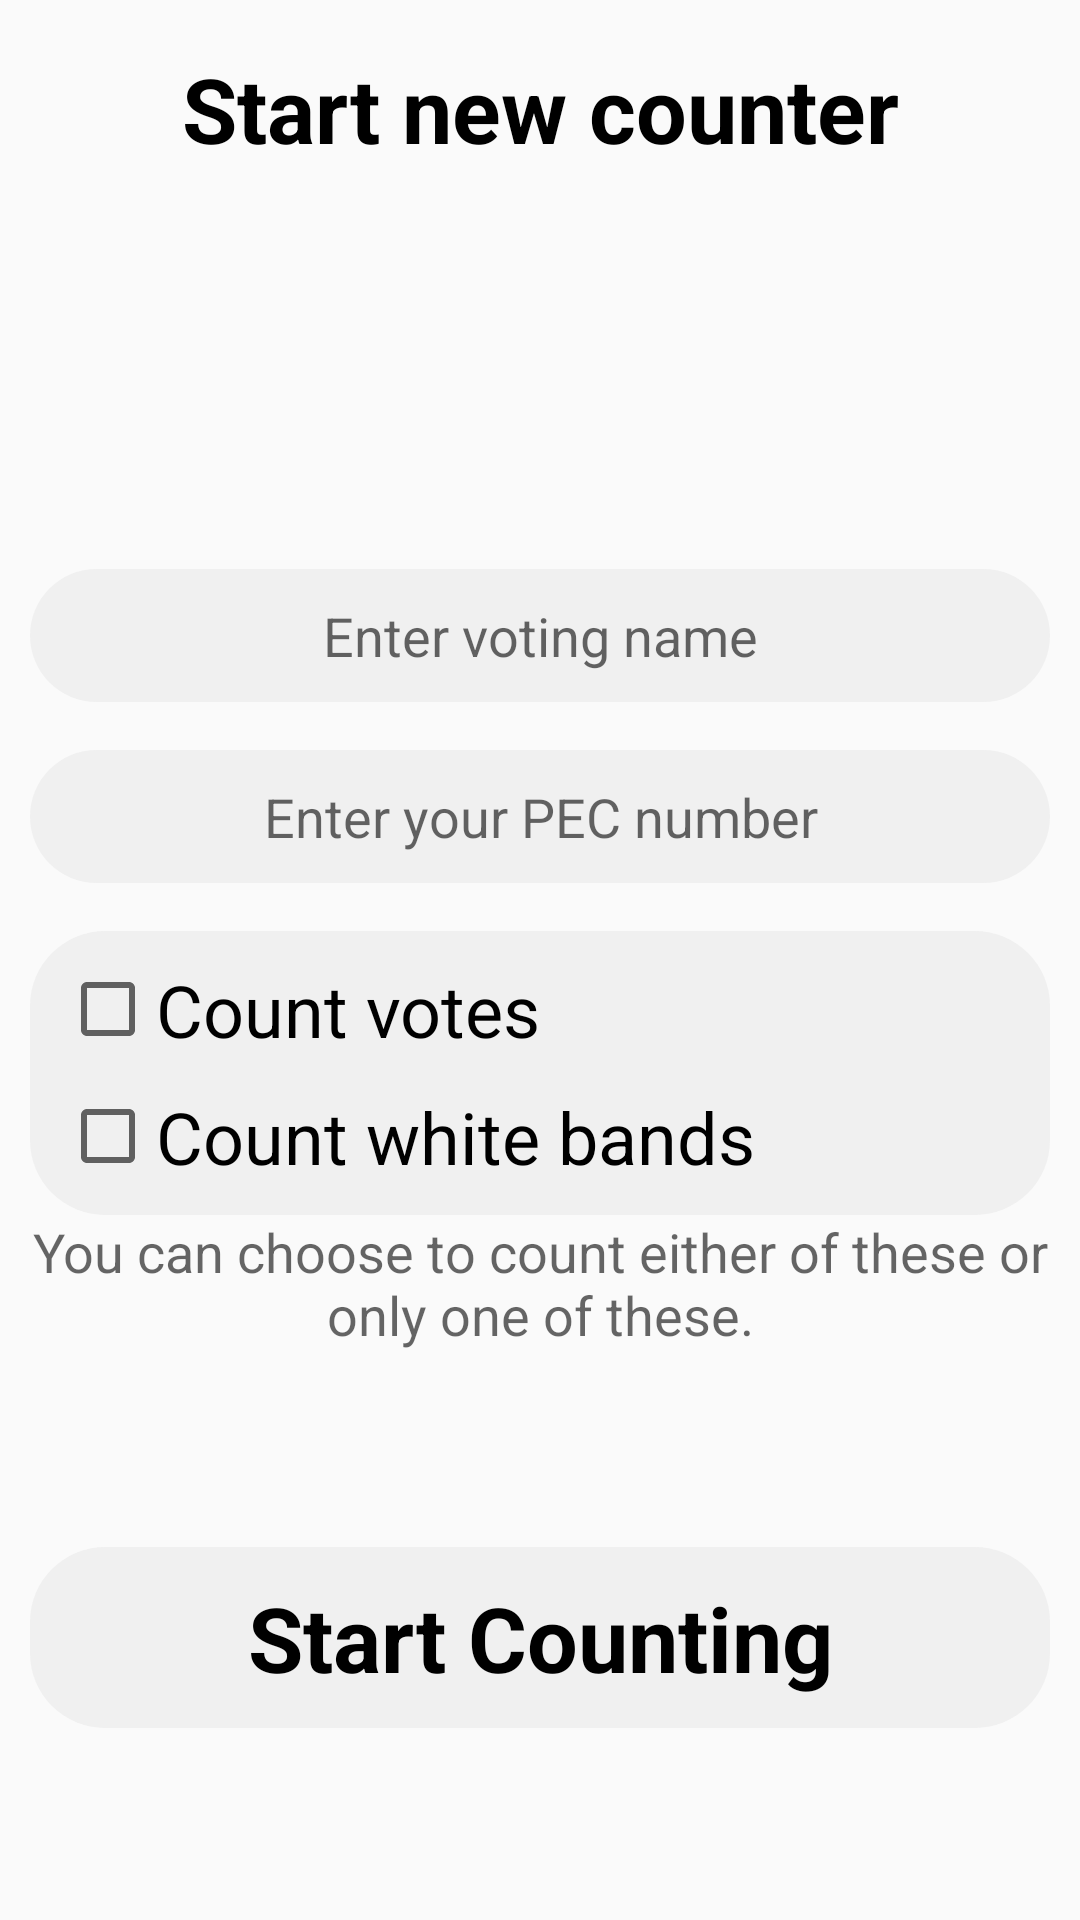

Reconstruct the res/layout file that produces this screen, plus the resources it refers to.
<!-- AndroidManifest.xml: application theme Theme.AppCompat.Light.NoActionBar -->
<!-- res/layout/dialog.xml -->
<?xml version="1.0" encoding="utf-8"?>
<androidx.constraintlayout.widget.ConstraintLayout xmlns:android="http://schemas.android.com/apk/res/android"
    xmlns:app="http://schemas.android.com/apk/res-auto"
    android:layout_width="match_parent"
    android:layout_height="match_parent"
    android:background="@drawable/main_background"
    android:orientation="vertical">

    <TextView
        android:id="@+id/textView"
        android:layout_width="wrap_content"
        android:layout_height="wrap_content"
        android:layout_marginTop="16dp"
        android:gravity="center"
        android:text="@string/start_new_counter"
        android:textColor="@color/white"
        android:textSize="30sp"
        android:textStyle="bold"
        app:layout_constraintEnd_toEndOf="parent"
        app:layout_constraintStart_toStartOf="parent"
        app:layout_constraintTop_toTopOf="parent" />

    <ImageView
        android:id="@+id/imageView3"
        android:layout_width="0dp"
        android:layout_height="3dp"
        android:layout_marginTop="16dp"
        android:contentDescription="@string/spacer"
        app:layout_constraintEnd_toEndOf="parent"
        app:layout_constraintHorizontal_bias="0.79"
        app:layout_constraintStart_toStartOf="parent"
        app:layout_constraintTop_toBottomOf="@+id/textView"
        app:srcCompat="@drawable/line" />

    <LinearLayout
        android:layout_width="match_parent"
        android:layout_height="wrap_content"
        android:layout_marginStart="10dp"
        android:layout_marginEnd="10dp"
        android:orientation="vertical"
        app:layout_constraintBottom_toBottomOf="parent"
        app:layout_constraintEnd_toEndOf="parent"
        app:layout_constraintStart_toStartOf="parent"
        app:layout_constraintTop_toTopOf="parent">

        <EditText
            android:id="@+id/edit_name"
            android:layout_width="match_parent"
            android:layout_height="wrap_content"
            android:layout_marginBottom="16dp"
            android:background="@drawable/button_background3"
            android:gravity="center"
            android:hint="@string/enter_voting_name"
            android:importantForAutofill="no"
            android:inputType="textNoSuggestions|text"
            android:maxLength="25"
            android:paddingTop="10dp"
            android:paddingBottom="10dp"
            android:textColor="@color/white"
            android:textColorHint="@color/hintWhite"
            android:textSize="18sp" />

        <EditText
            android:id="@+id/edit_yik_number"
            android:layout_width="match_parent"
            android:layout_height="wrap_content"
            android:layout_marginBottom="16dp"
            android:background="@drawable/button_background3"
            android:gravity="center"
            android:hint="@string/yik_hint"
            android:importantForAutofill="no"
            android:inputType="number"
            android:maxLength="4"
            android:paddingTop="10dp"
            android:paddingBottom="10dp"
            android:textColor="@color/white"
            android:textColorHint="@color/hintWhite"
            android:textSize="18sp" />

        <LinearLayout
            android:id="@+id/linearLayout"
            android:layout_width="match_parent"
            android:layout_height="match_parent"
            android:layout_weight="1"
            android:background="@drawable/button_background3"
            android:orientation="vertical"
            android:paddingStart="10dp"
            android:paddingTop="10dp"
            android:paddingEnd="10dp"
            android:paddingBottom="10dp">

            <CheckBox
                android:id="@+id/count_people"
                android:layout_width="wrap_content"
                android:layout_height="wrap_content"
                android:layout_gravity="center|start"
                android:layout_marginBottom="10dp"
                android:text="@string/count_votes"
                android:textAlignment="viewStart"
                android:textColor="@color/white"
                android:textSize="24sp" />

            <CheckBox
                android:id="@+id/count_bands"
                android:layout_width="wrap_content"
                android:layout_height="wrap_content"
                android:layout_gravity="center|start"
                android:text="@string/count_bands"
                android:textAlignment="viewStart"
                android:textColor="@color/white"
                android:textSize="24sp" />
        </LinearLayout>

        <TextView
            android:id="@+id/textView2"
            android:layout_width="match_parent"
            android:layout_height="match_parent"
            android:layout_gravity="center"
            android:layout_weight="1"
            android:gravity="center"
            android:text="@string/hint"
            android:textColor="@color/hintWhite"
            android:textSize="18sp" />

    </LinearLayout>

    <TextView
        android:id="@+id/confirm"
        android:layout_width="0dp"
        android:layout_height="wrap_content"
        android:layout_marginStart="10dp"
        android:layout_marginEnd="10dp"
        android:layout_marginBottom="64dp"
        android:background="@drawable/ripple"
        android:gravity="center"
        android:paddingTop="10dp"
        android:paddingBottom="10dp"
        android:text="@string/start_counting"
        android:textColor="@color/white"
        android:textSize="30sp"
        android:textStyle="bold"
        app:layout_constraintBottom_toBottomOf="parent"
        app:layout_constraintEnd_toEndOf="parent"
        app:layout_constraintStart_toStartOf="parent" />

</androidx.constraintlayout.widget.ConstraintLayout>
<!-- resources referenced by this layout -->
<resources>
  <color name="hintWhite">#99000000</color>
  <color name="white">#000000</color>
  <!-- drawable button_background3 (drawable) -->
  <?xml version="1.0" encoding="utf-8"?>
  <shape xmlns:android="http://schemas.android.com/apk/res/android"
      android:shape="rectangle">
      <corners android:radius="25dp" />
      <solid android:color="@color/colorButtonDark" />
  </shape>
  <!-- drawable line (drawable-night) -->
  <?xml version="1.0" encoding="utf-8"?>
  <shape xmlns:android="http://schemas.android.com/apk/res/android"
      android:shape="line">
      <stroke android:width="1dp" android:color="@color/white"/>
  </shape>
  <!-- drawable main_background (drawable-night) -->
  <?xml version="1.0" encoding="utf-8"?>
  <shape xmlns:android="http://schemas.android.com/apk/res/android" android:shape="rectangle" >
      <gradient
          android:type="linear"
          android:startColor="#000428"
          android:endColor="#FF004e92"
          android:angle="45"/>
  </shape>
  <!-- drawable ripple (drawable) -->
  <?xml version="1.0" encoding="utf-8"?>
  <ripple xmlns:android="http://schemas.android.com/apk/res/android"
      android:color="?android:attr/colorControlHighlight">
      <item android:id="@android:id/mask">
          <shape android:shape="rectangle">
              <solid android:color="#000000" />
              <corners android:radius="25dp" />
          </shape>
      </item>
      <item android:drawable="@drawable/button_background3" />
  </ripple>
  <string name="count_bands">Count white bands</string>
  <string name="count_votes">Count votes</string>
  <string name="enter_voting_name">Enter voting name</string>
  <string name="hint">You can choose to count either of these or only one of these.</string>
  <string name="spacer" translatable="false">spacer</string>
  <string name="start_counting">Start Counting</string>
  <string name="start_new_counter">Start new counter</string>
  <string name="yik_hint">Enter your PEC number</string>
  <color name="colorButtonDark">#CCEEEEEE</color>
</resources>
